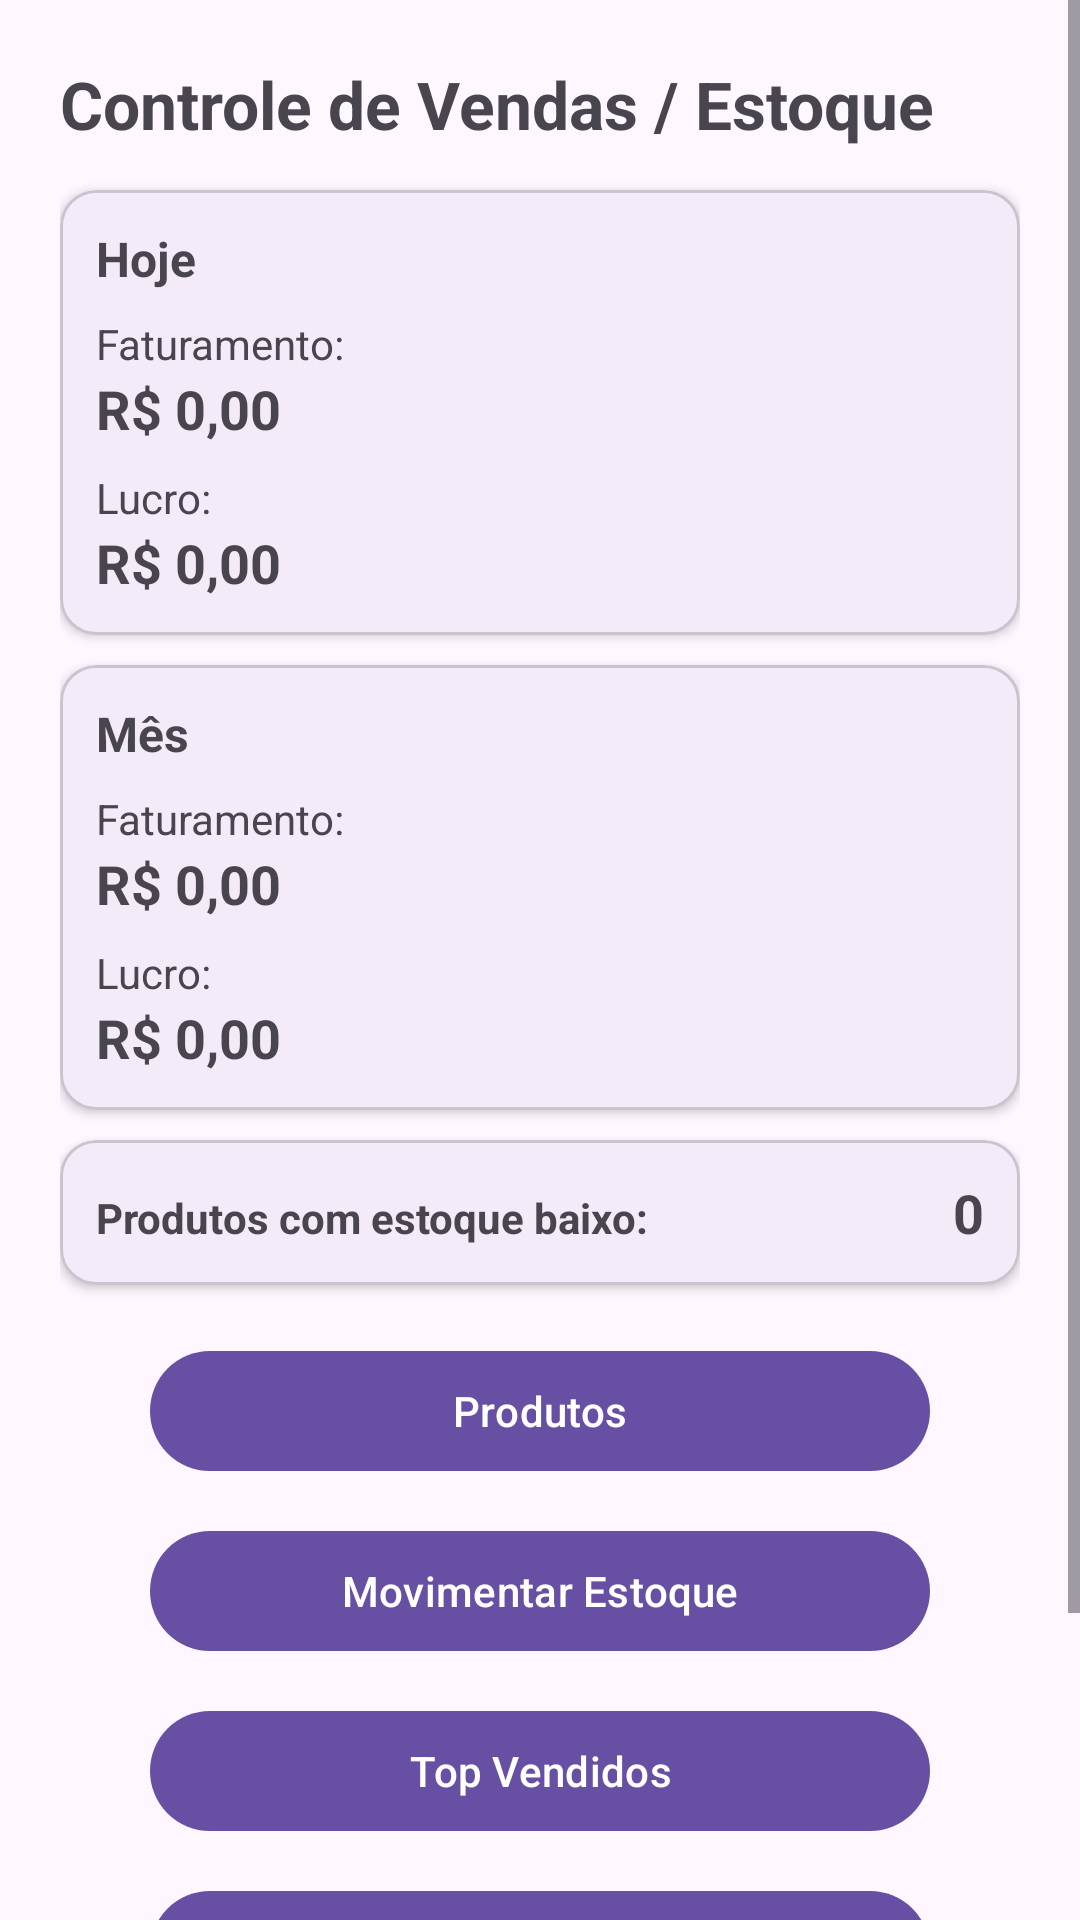

Here is an Android app screen rendered from its layout file. Give the layout XML and the strings, colors and styles it references.
<!-- AndroidManifest.xml: application theme Theme.EstoqueLoja -->
<!-- res/layout/activity_main.xml -->
<?xml version="1.0" encoding="utf-8"?>
<ScrollView xmlns:android="http://schemas.android.com/apk/res/android"
    xmlns:app="http://schemas.android.com/apk/res-auto"
    android:fillViewport="true"
    android:layout_width="match_parent"
    android:layout_height="match_parent">

    <LinearLayout
        android:id="@+id/rootMain"
        android:orientation="vertical"
        android:padding="20dp"
        android:layout_width="match_parent"
        android:layout_height="wrap_content">

        <com.google.android.material.textview.MaterialTextView
            android:text="Controle de Vendas / Estoque"
            android:textStyle="bold"
            android:textSize="22sp"
            android:layout_marginBottom="14dp"
            android:layout_width="match_parent"
            android:layout_height="wrap_content"/>

        
        <com.google.android.material.card.MaterialCardView
            android:layout_width="match_parent"
            android:layout_height="wrap_content"
            app:cardElevation="2dp"
            app:strokeWidth="1dp"
            android:layout_marginBottom="10dp">

            <LinearLayout
                android:padding="12dp"
                android:orientation="vertical"
                android:layout_width="match_parent"
                android:layout_height="wrap_content">

                <com.google.android.material.textview.MaterialTextView
                    android:text="Hoje"
                    android:textStyle="bold"
                    android:textSize="16sp"
                    android:layout_width="match_parent"
                    android:layout_height="wrap_content"/>

                <com.google.android.material.textview.MaterialTextView
                    android:text="Faturamento:"
                    android:layout_width="match_parent"
                    android:layout_height="wrap_content"
                    android:layout_marginTop="8dp"/>

                <com.google.android.material.textview.MaterialTextView
                    android:id="@+id/txtFatHoje"
                    android:text="R$ 0,00"
                    android:textStyle="bold"
                    android:textSize="18sp"
                    android:layout_width="match_parent"
                    android:layout_height="wrap_content"/>

                <com.google.android.material.textview.MaterialTextView
                    android:text="Lucro:"
                    android:layout_width="match_parent"
                    android:layout_height="wrap_content"
                    android:layout_marginTop="8dp"/>

                <com.google.android.material.textview.MaterialTextView
                    android:id="@+id/txtLucroHoje"
                    android:text="R$ 0,00"
                    android:textStyle="bold"
                    android:textSize="18sp"
                    android:layout_width="match_parent"
                    android:layout_height="wrap_content"/>
            </LinearLayout>
        </com.google.android.material.card.MaterialCardView>

        
        <com.google.android.material.card.MaterialCardView
            android:layout_width="match_parent"
            android:layout_height="wrap_content"
            app:cardElevation="2dp"
            app:strokeWidth="1dp"
            android:layout_marginBottom="10dp">

            <LinearLayout
                android:padding="12dp"
                android:orientation="vertical"
                android:layout_width="match_parent"
                android:layout_height="wrap_content">

                <com.google.android.material.textview.MaterialTextView
                    android:text="Mês"
                    android:textStyle="bold"
                    android:textSize="16sp"
                    android:layout_width="match_parent"
                    android:layout_height="wrap_content"/>

                <com.google.android.material.textview.MaterialTextView
                    android:text="Faturamento:"
                    android:layout_width="match_parent"
                    android:layout_height="wrap_content"
                    android:layout_marginTop="8dp"/>

                <com.google.android.material.textview.MaterialTextView
                    android:id="@+id/txtFatMes"
                    android:text="R$ 0,00"
                    android:textStyle="bold"
                    android:textSize="18sp"
                    android:layout_width="match_parent"
                    android:layout_height="wrap_content"/>

                <com.google.android.material.textview.MaterialTextView
                    android:text="Lucro:"
                    android:layout_width="match_parent"
                    android:layout_height="wrap_content"
                    android:layout_marginTop="8dp"/>

                <com.google.android.material.textview.MaterialTextView
                    android:id="@+id/txtLucroMes"
                    android:text="R$ 0,00"
                    android:textStyle="bold"
                    android:textSize="18sp"
                    android:layout_width="match_parent"
                    android:layout_height="wrap_content"/>
            </LinearLayout>
        </com.google.android.material.card.MaterialCardView>

        
        <com.google.android.material.card.MaterialCardView
            android:layout_width="match_parent"
            android:layout_height="wrap_content"
            app:cardElevation="2dp"
            app:strokeWidth="1dp"
            android:layout_marginBottom="18dp">

            <LinearLayout
                android:padding="12dp"
                android:orientation="horizontal"
                android:layout_width="match_parent"
                android:layout_height="wrap_content">

                <com.google.android.material.textview.MaterialTextView
                    android:text="Produtos com estoque baixo:"
                    android:textStyle="bold"
                    android:layout_width="0dp"
                    android:layout_weight="1"
                    android:layout_height="wrap_content"/>

                <com.google.android.material.textview.MaterialTextView
                    android:id="@+id/txtEstoqueBaixo"
                    android:text="0"
                    android:textStyle="bold"
                    android:textSize="18sp"
                    android:layout_width="wrap_content"
                    android:layout_height="wrap_content"/>
            </LinearLayout>
        </com.google.android.material.card.MaterialCardView>

        
        <LinearLayout
            android:layout_width="match_parent"
            android:layout_height="wrap_content"
            android:orientation="vertical"
            android:gravity="center_horizontal">

            <com.google.android.material.button.MaterialButton
                android:id="@+id/btnProdutos"
                android:text="Produtos"
                android:layout_width="260dp"
                android:layout_height="wrap_content"/>

            <com.google.android.material.button.MaterialButton
                android:id="@+id/btnMovimentar"
                android:text="Movimentar Estoque"
                android:layout_width="260dp"
                android:layout_height="wrap_content"
                android:layout_marginTop="12dp"/>

            <com.google.android.material.button.MaterialButton
                android:id="@+id/btnTop"
                android:text="Top Vendidos"
                android:layout_width="260dp"
                android:layout_height="wrap_content"
                android:layout_marginTop="12dp"/>

            <com.google.android.material.button.MaterialButton
                android:id="@+id/btnExportar"
                android:text="Exportar CSV"
                android:layout_width="260dp"
                android:layout_height="wrap_content"
                android:layout_marginTop="12dp"/>

            <com.google.android.material.button.MaterialButton
                android:id="@+id/btnVendaRapida"
                android:text="VENDA RÁPIDA"
                android:textStyle="bold"
                android:textSize="16sp"
                android:layout_width="match_parent"
                android:layout_height="wrap_content"
                android:layout_marginTop="14dp"
                android:paddingTop="12dp"
                android:paddingBottom="12dp"
                app:icon="@android:drawable/ic_menu_send"
                app:iconGravity="textStart"
                app:cornerRadius="14dp"
                android:backgroundTint="?attr/colorPrimary"
                android:textColor="@android:color/white"/>

        </LinearLayout>

    </LinearLayout>
</ScrollView>
<!-- resources referenced by this layout -->
<resources>
  <style name="Theme.EstoqueLoja" parent="Base.Theme.EstoqueLoja" />
  <style name="Base.Theme.EstoqueLoja" parent="Theme.Material3.DayNight.NoActionBar">
          
          
      </style>
</resources>
